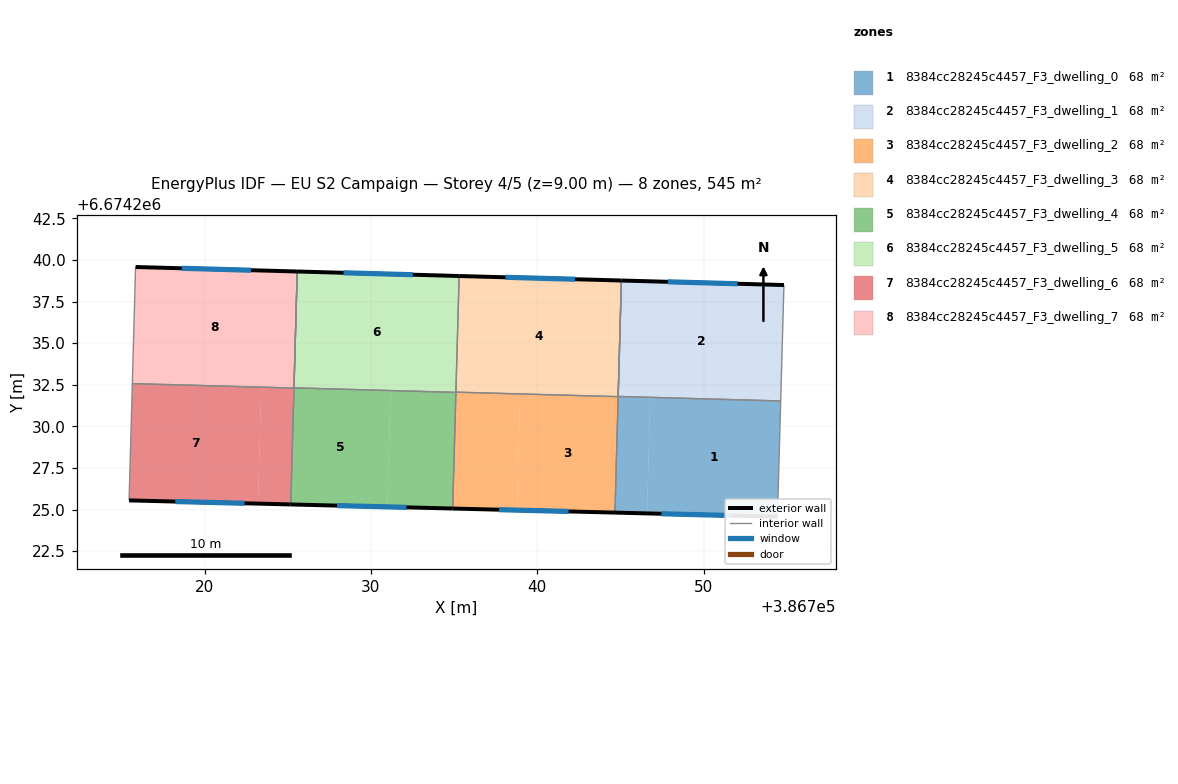
=== STOREY PLAN SPEC (per zone: floor XY polygon, exterior-wall plan segments, windows/doors) ===
zone 1: 8384cc28245c4457_F3_dwelling_0  (68.1 m²)
  floor: (386754.63, 6674231.51) (386754.44, 6674224.57) (386746.60, 6674224.77) (386746.79, 6674231.73)
  floor: (386754.63, 6674231.53) (386754.63, 6674231.51) (386744.89, 6674231.78) (386744.89, 6674231.80)
  floor: (386746.79, 6674231.73) (386746.60, 6674224.77) (386744.67, 6674224.82) (386744.86, 6674231.78)
  exterior wall: (386744.67, 6674224.82) – (386754.44, 6674224.57)  [9.8 m]
    window: (386747.46, 6674224.75) – (386751.65, 6674224.64)  [5.4 m²]
  interior walls: 5
zone 2: 8384cc28245c4457_F3_dwelling_1  (68.1 m²)
  floor: (386754.83, 6674238.50) (386754.63, 6674231.53) (386744.89, 6674231.80) (386745.08, 6674238.77)
  floor: (386745.08, 6674238.77) (386744.89, 6674231.80) (386744.86, 6674231.80) (386745.05, 6674238.77)
  exterior wall: (386754.83, 6674238.50) – (386745.05, 6674238.77)  [9.8 m]
    window: (386752.03, 6674238.57) – (386747.85, 6674238.69)  [5.4 m²]
  interior walls: 3
zone 3: 8384cc28245c4457_F3_dwelling_2  (68.1 m²)
  floor: (386744.86, 6674231.78) (386744.67, 6674224.82) (386738.78, 6674224.96) (386738.97, 6674231.94)
  floor: (386738.97, 6674231.94) (386738.78, 6674224.96) (386734.91, 6674225.06) (386735.11, 6674232.05)
  floor: (386744.86, 6674231.79) (386739.45, 6674231.93) (386735.15, 6674232.06)
  exterior wall: (386734.91, 6674225.06) – (386744.67, 6674224.82)  [9.8 m]
    window: (386737.70, 6674224.99) – (386741.88, 6674224.89)  [5.4 m²]
  interior walls: 4
zone 4: 8384cc28245c4457_F3_dwelling_3  (68.1 m²)
  floor: (386745.05, 6674238.77) (386744.86, 6674231.79) (386735.15, 6674232.06) (386735.34, 6674239.04)
  floor: (386735.34, 6674239.04) (386735.15, 6674232.06) (386735.11, 6674232.06) (386735.30, 6674239.04)
  exterior wall: (386745.05, 6674238.77) – (386735.30, 6674239.04)  [9.8 m]
    window: (386742.27, 6674238.85) – (386738.09, 6674238.96)  [5.4 m²]
  interior walls: 3
zone 5: 8384cc28245c4457_F3_dwelling_4  (68.1 m²)
  floor: (386731.18, 6674232.15) (386730.98, 6674225.16) (386725.18, 6674225.31) (386725.37, 6674232.32)
  floor: (386735.11, 6674232.04) (386734.91, 6674225.06) (386730.98, 6674225.16) (386731.18, 6674232.15)
  exterior wall: (386725.18, 6674225.31) – (386734.91, 6674225.06)  [9.7 m]
    window: (386727.96, 6674225.24) – (386732.13, 6674225.13)  [5.4 m²]
  interior walls: 5
zone 6: 8384cc28245c4457_F3_dwelling_5  (68.1 m²)
  floor: (386735.30, 6674239.04) (386735.11, 6674232.05) (386725.40, 6674232.32) (386725.60, 6674239.31)
  floor: (386725.60, 6674239.31) (386725.40, 6674232.32) (386725.37, 6674232.32) (386725.57, 6674239.31)
  floor: (386735.11, 6674232.05) (386728.42, 6674232.23) (386725.37, 6674232.32)
  exterior wall: (386735.30, 6674239.04) – (386725.57, 6674239.31)  [9.7 m]
    window: (386732.52, 6674239.12) – (386728.35, 6674239.23)  [5.4 m²]
  interior walls: 4
zone 7: 8384cc28245c4457_F3_dwelling_6  (68.1 m²)
  floor: (386723.41, 6674232.36) (386723.21, 6674225.36) (386715.46, 6674225.55) (386715.66, 6674232.57)
  floor: (386725.37, 6674232.30) (386725.18, 6674225.31) (386723.21, 6674225.36) (386723.41, 6674232.36)
  exterior wall: (386715.46, 6674225.55) – (386725.18, 6674225.31)  [9.7 m]
    window: (386718.24, 6674225.48) – (386722.40, 6674225.38)  [5.4 m²]
  interior walls: 3
zone 8: 8384cc28245c4457_F3_dwelling_7  (68.1 m²)
  floor: (386725.57, 6674239.31) (386725.37, 6674232.32) (386715.66, 6674232.59) (386715.85, 6674239.58)
  floor: (386725.37, 6674232.32) (386725.37, 6674232.30) (386723.41, 6674232.36) (386723.41, 6674232.38)
  floor: (386723.41, 6674232.37) (386723.41, 6674232.36) (386715.66, 6674232.57) (386715.66, 6674232.59)
  exterior wall: (386725.57, 6674239.31) – (386715.85, 6674239.58)  [9.7 m]
    window: (386722.79, 6674239.39) – (386718.63, 6674239.50)  [5.4 m²]
  interior walls: 3

=== DERIVED (storey summary) ===
Building: EU S2 Campaign
Storey: 4 of 5  (floor level z = 9.00 m)
Storey gross floor area: 545.1 m²
Zones on this storey: 8
  - 8384cc28245c4457_F3_dwelling_0: floor 68.1 m²; exterior wall 9.8 m (29.3 m²); 1 window(s) 5.4 m²; WWR 18.4%
  - 8384cc28245c4457_F3_dwelling_1: floor 68.1 m²; exterior wall 9.8 m (29.3 m²); 1 window(s) 5.4 m²; WWR 18.4%
  - 8384cc28245c4457_F3_dwelling_2: floor 68.1 m²; exterior wall 9.8 m (29.3 m²); 1 window(s) 5.4 m²; WWR 18.4%
  - 8384cc28245c4457_F3_dwelling_3: floor 68.1 m²; exterior wall 9.8 m (29.3 m²); 1 window(s) 5.4 m²; WWR 18.4%
  - 8384cc28245c4457_F3_dwelling_4: floor 68.1 m²; exterior wall 9.7 m (29.2 m²); 1 window(s) 5.4 m²; WWR 18.4%
  - 8384cc28245c4457_F3_dwelling_5: floor 68.1 m²; exterior wall 9.7 m (29.2 m²); 1 window(s) 5.4 m²; WWR 18.4%
  - 8384cc28245c4457_F3_dwelling_6: floor 68.1 m²; exterior wall 9.7 m (29.2 m²); 1 window(s) 5.4 m²; WWR 18.4%
  - 8384cc28245c4457_F3_dwelling_7: floor 68.1 m²; exterior wall 9.7 m (29.2 m²); 1 window(s) 5.4 m²; WWR 18.4%
Zone adjacency (shared interzone walls):
  - 8384cc28245c4457_F3_dwelling_0 ↔ 8384cc28245c4457_F3_dwelling_1
  - 8384cc28245c4457_F3_dwelling_0 ↔ 8384cc28245c4457_F3_dwelling_2
  - 8384cc28245c4457_F3_dwelling_0 ↔ 8384cc28245c4457_F3_dwelling_3
  - 8384cc28245c4457_F3_dwelling_2 ↔ 8384cc28245c4457_F3_dwelling_3
  - 8384cc28245c4457_F3_dwelling_2 ↔ 8384cc28245c4457_F3_dwelling_4
  - 8384cc28245c4457_F3_dwelling_2 ↔ 8384cc28245c4457_F3_dwelling_5
  - 8384cc28245c4457_F3_dwelling_3 ↔ 8384cc28245c4457_F3_dwelling_5
  - 8384cc28245c4457_F3_dwelling_4 ↔ 8384cc28245c4457_F3_dwelling_5
  - 8384cc28245c4457_F3_dwelling_4 ↔ 8384cc28245c4457_F3_dwelling_6
  - 8384cc28245c4457_F3_dwelling_4 ↔ 8384cc28245c4457_F3_dwelling_7
  - 8384cc28245c4457_F3_dwelling_6 ↔ 8384cc28245c4457_F3_dwelling_7